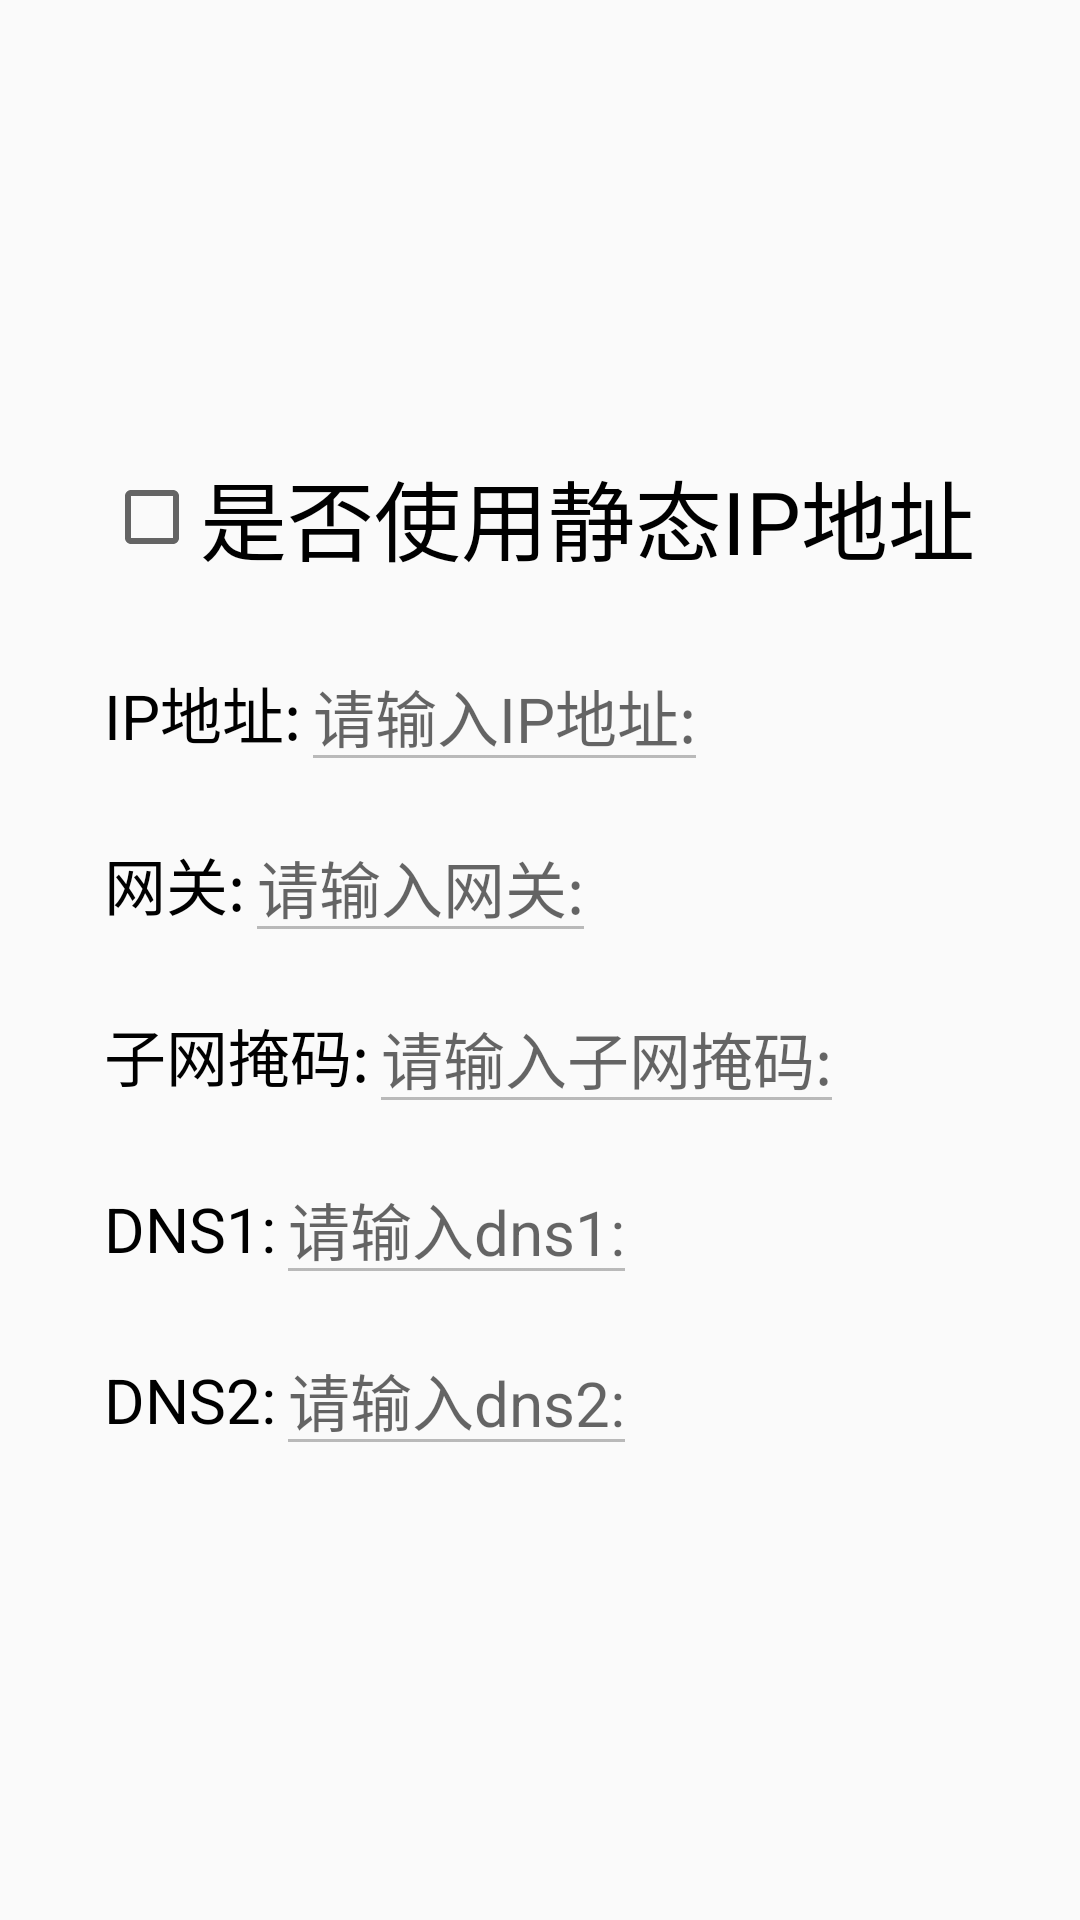

Android layout source for this screen:
<!-- AndroidManifest.xml: application theme AppTheme -->
<!-- res/layout/inputstaticip_form.xml -->
<?xml version="1.0" encoding="utf-8"?>
<LinearLayout xmlns:android="http://schemas.android.com/apk/res/android"
    android:layout_width="match_parent"
    android:layout_height="match_parent"
    android:gravity="center">


    <RelativeLayout
        android:layout_width="wrap_content"
        android:layout_height="wrap_content"
        android:layout_gravity="center_horizontal|center_vertical"
        android:layout_margin="15dip"
        android:layout_marginLeft="16dp"
        android:layout_marginRight="16dp"
        android:focusable="true"
        android:focusableInTouchMode="true">


        <LinearLayout

            android:layout_width="wrap_content"
            android:layout_height="wrap_content"
            android:orientation="vertical">


            <LinearLayout
                android:layout_width="wrap_content"
                android:layout_height="wrap_content"
                android:orientation="horizontal">

                <CheckBox
                    android:id="@+id/ip_checkBox"
                    android:layout_width="wrap_content"
                    android:layout_height="wrap_content"
                    android:text="是否使用静态IP地址"
                    android:textSize="14pt" />
            </LinearLayout>

            <LinearLayout
                android:layout_width="wrap_content"
                android:layout_height="wrap_content"
                android:layout_marginTop="20dp"
                android:orientation="horizontal">

                <TextView
                    android:layout_width="wrap_content"
                    android:layout_height="wrap_content"
                    android:text="IP地址:"
                    android:textColor="@color/black"
                    android:textSize="10pt" />

                <EditText
                    android:id="@+id/static_ip"
                    android:layout_width="fill_parent"
                    android:layout_height="wrap_content"
                    android:enabled="false"
                    android:hint="请输入IP地址:"
                    android:inputType="text"
                    android:maxLength="15"
                    android:textSize="10pt" />

            </LinearLayout>

            <LinearLayout
                android:layout_width="wrap_content"
                android:layout_height="wrap_content"
                android:layout_marginTop="10dp"
                android:orientation="horizontal">

                <TextView
                    android:layout_width="wrap_content"
                    android:layout_height="wrap_content"
                    android:text="网关:"
                    android:textColor="@color/black"
                    android:textSize="10pt" />

                <EditText
                    android:id="@+id/static_gateway"
                    android:layout_width="fill_parent"
                    android:layout_height="wrap_content"
                    android:enabled="false"
                    android:hint="请输入网关:"
                    android:inputType="text"
                    android:maxLength="15"
                    android:textSize="10pt" />
            </LinearLayout>

            <LinearLayout
                android:layout_width="wrap_content"
                android:layout_height="wrap_content"
                android:layout_marginTop="10dp"
                android:orientation="horizontal">

                <TextView
                    android:layout_width="wrap_content"
                    android:layout_height="wrap_content"
                    android:text="子网掩码:"
                    android:textColor="@color/black"
                    android:textSize="10pt" />

                <EditText
                    android:id="@+id/static_mask"
                    android:layout_width="fill_parent"
                    android:layout_height="wrap_content"
                    android:enabled="false"
                    android:hint="请输入子网掩码:"
                    android:maxLength="15"
                    android:inputType="text"
                    android:textSize="10pt" />
            </LinearLayout>

            <LinearLayout
                android:layout_width="wrap_content"
                android:layout_height="wrap_content"
                android:layout_marginTop="10dp"
                android:orientation="horizontal">

                <TextView
                    android:layout_width="wrap_content"
                    android:layout_height="wrap_content"
                    android:text="DNS1:"
                    android:textColor="@color/black"
                    android:textSize="10pt" />

                <EditText
                    android:id="@+id/static_DNS1"
                    android:layout_width="fill_parent"
                    android:layout_height="wrap_content"
                    android:enabled="false"
                    android:maxLength="15"
                    android:hint="请输入dns1:"
                    android:inputType="text"
                    android:textSize="10pt" />
            </LinearLayout>

            <LinearLayout
                android:layout_width="wrap_content"
                android:layout_height="wrap_content"
                android:layout_marginTop="10dp"
                android:orientation="horizontal">

                <TextView
                    android:layout_width="wrap_content"
                    android:layout_height="wrap_content"
                    android:text="DNS2:"
                    android:textColor="@color/black"
                    android:textSize="10pt" />

                <EditText
                    android:id="@+id/static_DNS2"
                    android:layout_width="match_parent"
                    android:layout_height="wrap_content"
                    android:enabled="false"
                    android:maxLength="15"
                    android:hint="请输入dns2:"
                    android:inputType="text"
                    android:textSize="10pt" />
            </LinearLayout>
        </LinearLayout>
    </RelativeLayout>
</LinearLayout>
<!-- resources referenced by this layout -->
<resources>
  <color name="black">#000</color>
  <style name="AppTheme" parent="Theme.AppCompat.Light.DarkActionBar">
          
          <item name="colorPrimary">@color/colorPrimary</item>
          <item name="colorPrimaryDark">@color/colorPrimaryDark</item>
          <item name="colorAccent">@color/colorAccent</item>
          <item name="android:windowTranslucentStatus">true</item>
      </style>
  <color name="colorPrimary">#3F51B5</color>
  <color name="colorPrimaryDark">#303F9F</color>
  <color name="colorAccent">#FF4081</color>
</resources>
